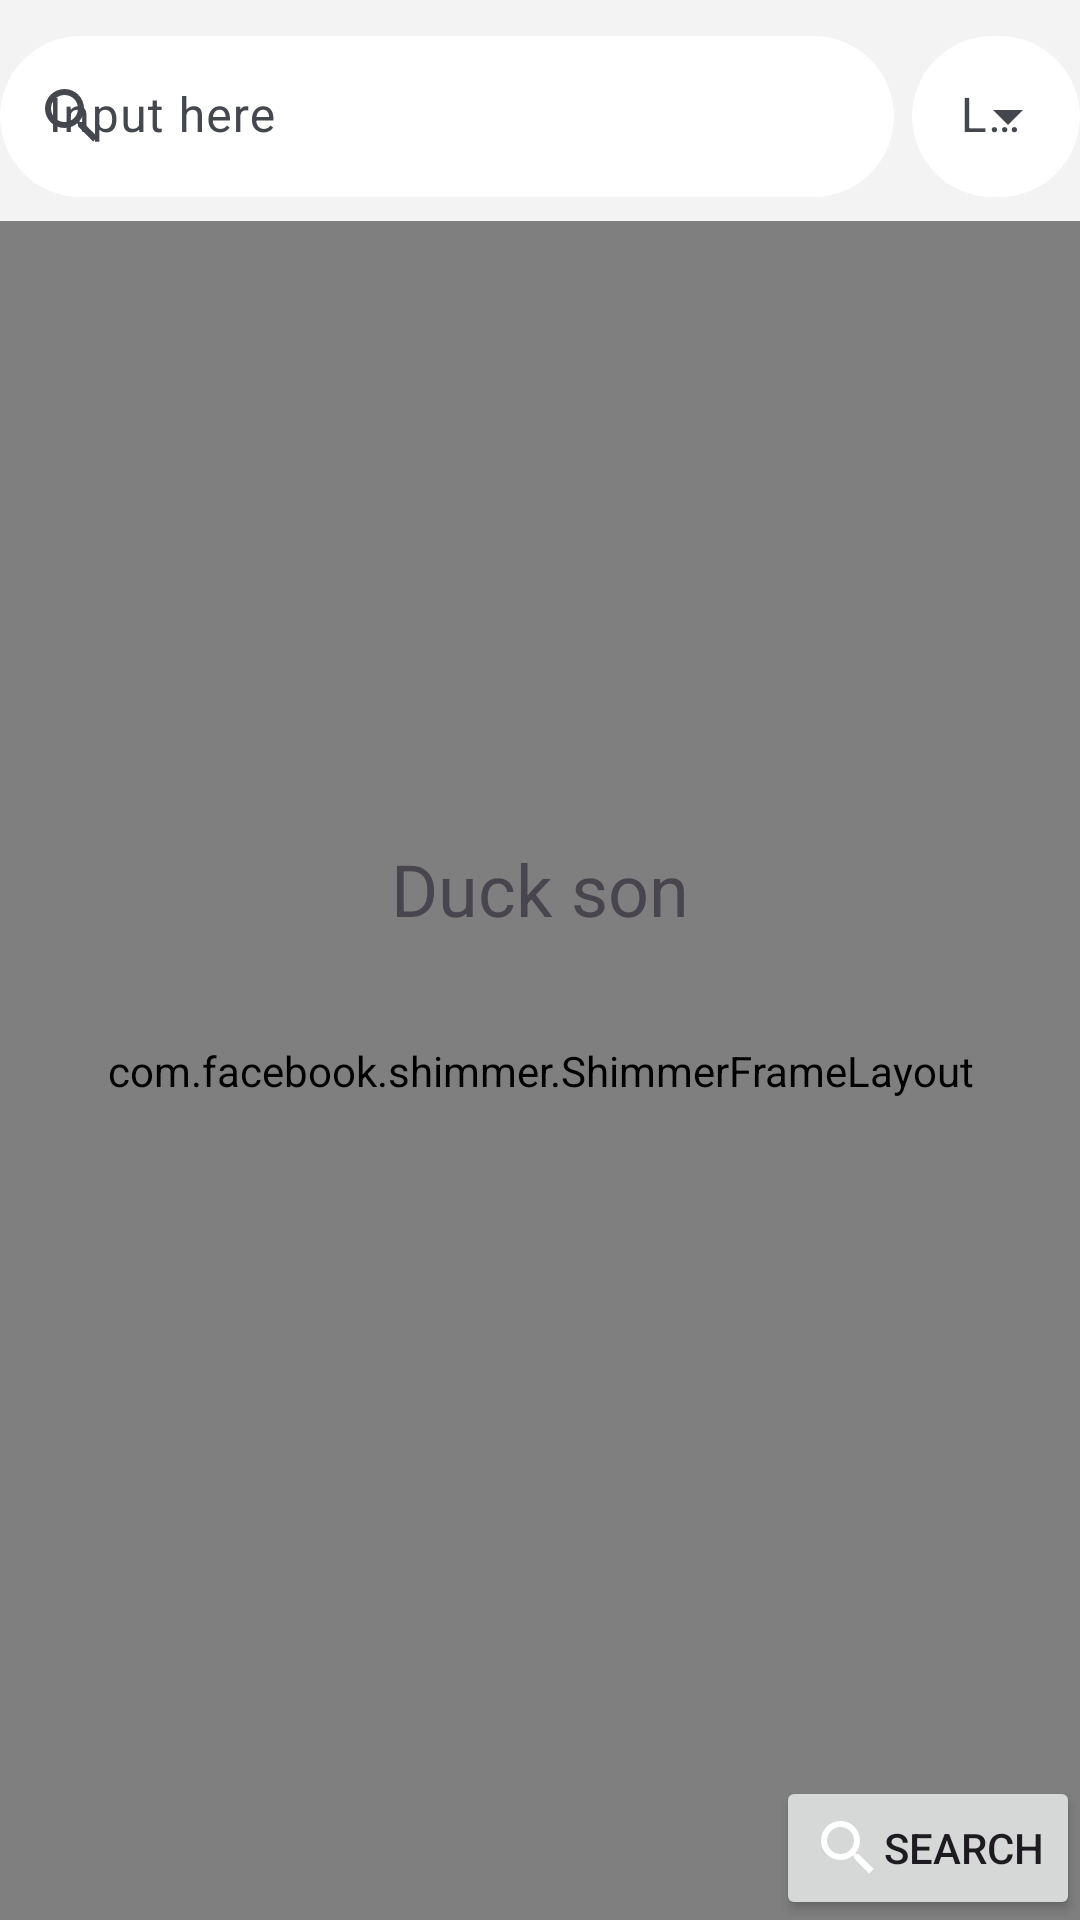

Android layout source for this screen:
<!-- AndroidManifest.xml: application theme AppTheme -->
<!-- res/layout/fragment_main_dict.xml -->
<?xml version="1.0" encoding="utf-8"?>
<androidx.constraintlayout.widget.ConstraintLayout xmlns:android="http://schemas.android.com/apk/res/android"
    xmlns:app="http://schemas.android.com/apk/res-auto"
    android:layout_width="match_parent"
    android:layout_height="match_parent"
    android:layout_marginStart="12dp"
    android:layout_marginEnd="12dp">

    <com.google.android.material.textfield.TextInputLayout
        android:id="@+id/search_outbox"
        style="@style/Widget.Material3.TextInputLayout.FilledBox.Dense"
        android:layout_width="0dp"
        android:layout_height="wrap_content"
        android:layout_marginTop="12dp"
        android:layout_marginEnd="6dp"
        app:boxBackgroundColor="?attr/colorSurfaceContainer"
        app:boxBackgroundMode="filled"
        app:boxCornerRadiusBottomEnd="28dp"
        app:boxCornerRadiusBottomStart="28dp"
        app:boxCornerRadiusTopEnd="28dp"
        app:boxCornerRadiusTopStart="28dp"
        app:boxStrokeColor="@android:color/transparent"
        app:boxStrokeWidth="0dp"
        app:boxStrokeWidthFocused="0dp"
        app:endIconMode="clear_text"
        app:layout_constraintLeft_toLeftOf="parent"
        app:layout_constraintRight_toLeftOf="@id/dict_lang_dropdown_out"
        app:layout_constraintTop_toTopOf="parent"
        app:startIconDrawable="@drawable/magnify"
        app:strokeWidth="0dp">

        <com.google.android.material.textfield.TextInputEditText
            android:id="@+id/search_box"
            android:layout_width="match_parent"
            android:layout_height="wrap_content"
            android:hint="@string/up_box_hint"
            android:imeOptions="actionSearch"
            android:inputType="text"
            android:singleLine="true" />

    </com.google.android.material.textfield.TextInputLayout>

    <com.google.android.material.textfield.TextInputLayout
        android:id="@+id/dict_lang_dropdown_out"
        style="@style/Widget.Material3.TextInputLayout.FilledBox.Dense.ExposedDropdownMenu"
        android:layout_width="wrap_content"
        android:layout_height="wrap_content"
        app:boxBackgroundColor="?attr/colorSurfaceContainer"
        app:boxBackgroundMode="filled"
        app:boxCornerRadiusBottomEnd="28dp"
        app:boxCornerRadiusBottomStart="28dp"
        app:boxCornerRadiusTopEnd="28dp"
        app:boxCornerRadiusTopStart="28dp"
        app:boxStrokeColor="@android:color/transparent"
        app:boxStrokeWidth="0dp"
        app:boxStrokeWidthFocused="0dp"
        app:layout_constraintBottom_toBottomOf="@id/search_outbox"
        app:layout_constraintRight_toRightOf="parent"
        app:layout_constraintTop_toBottomOf="@id/search_outbox"
        app:layout_constraintTop_toTopOf="@id/search_outbox"
        app:strokeWidth="0dp">

        <AutoCompleteTextView
            android:id="@+id/dict_lang_dropdown"
            android:layout_width="match_parent"
            android:layout_height="wrap_content"
            android:hint="@string/language_box_hint"
            android:inputType="none" />

    </com.google.android.material.textfield.TextInputLayout>

    <com.facebook.shimmer.ShimmerFrameLayout
        android:id="@+id/dict_shimmer_layout"
        android:layout_width="match_parent"
        android:layout_height="0dp"
        android:layout_marginTop="8dp"
        app:layout_constraintBottom_toBottomOf="parent"
        app:layout_constraintTop_toBottomOf="@id/search_outbox"
        app:shimmer_auto_start="false"
        app:shimmer_duration="1000">

        <androidx.recyclerview.widget.RecyclerView
            android:id="@+id/dict_placeholder_recycler"
            android:layout_width="match_parent"
            android:layout_height="match_parent"
            android:visibility="gone"/>

    </com.facebook.shimmer.ShimmerFrameLayout>

    <androidx.recyclerview.widget.RecyclerView
        android:id="@+id/dict_result_recycler"
        android:layout_width="match_parent"
        android:layout_height="0dp"
        android:layout_marginTop="8dp"
        app:layout_constraintBottom_toBottomOf="parent"
        app:layout_constraintTop_toBottomOf="@id/search_outbox"/>

    <TextView
        android:id="@+id/dict_no_result_placeholder"
        android:layout_width="wrap_content"
        android:layout_height="wrap_content"
        android:text="@string/no_results"
        android:visibility="gone"
        app:layout_constraintLeft_toLeftOf="@id/dict_shimmer_layout"
        app:layout_constraintRight_toRightOf="@id/dict_shimmer_layout"
        app:layout_constraintTop_toTopOf="@id/dict_shimmer_layout" />

    <TextView
        android:id="@+id/dict_ad_placeholder"
        android:layout_width="match_parent"
        android:layout_height="wrap_content"
        android:gravity="center_horizontal"
        android:text="@string/duck_son_ad"
        android:textSize="24sp"
        app:layout_constraintBottom_toTopOf="@+id/search_word_btn"
        app:layout_constraintTop_toTopOf="parent" />

    <Button
        android:id="@+id/search_word_btn"
        android:layout_width="wrap_content"
        android:layout_height="wrap_content"
        android:drawableLeft="@drawable/magnify_on_primary"
        android:onClick="searchDictAction"
        android:text="@string/search"
        app:layout_constraintBottom_toBottomOf="parent"
        app:layout_constraintRight_toRightOf="parent" />

</androidx.constraintlayout.widget.ConstraintLayout>
<!-- resources referenced by this layout -->
<resources>
  <!-- drawable magnify (drawable) -->
  <vector xmlns:android="http://schemas.android.com/apk/res/android"
      android:width="24dp"
      android:height="24dp"
      android:viewportWidth="24"
      android:viewportHeight="24"
      android:tint="?attr/colorControlNormal">
      <path
          android:fillColor="@android:color/white"
          android:pathData="M9.5,3A6.5,6.5 0 0,1 16,9.5C16,11.11 15.41,12.59 14.44,13.73L14.71,14H15.5L20.5,19L19,20.5L14,15.5V14.71L13.73,14.44C12.59,15.41 11.11,16 9.5,16A6.5,6.5 0 0,1 3,9.5A6.5,6.5 0 0,1 9.5,3M9.5,5C7,5 5,7 5,9.5C5,12 7,14 9.5,14C12,14 14,12 14,9.5C14,7 12,5 9.5,5Z" />
  </vector>
  <string name="duck_son_ad">Duck son</string>
  <string name="language_box_hint">Language</string>
  <string name="no_results">No results found</string>
  <string name="search">Search</string>
  <string name="up_box_hint">Input here</string>
  <color name="md_theme_primary">#769CDF</color>
  <color name="md_theme_onPrimary">#FFFFFF</color>
  <color name="md_theme_primaryContainer">#D6E3FF</color>
  <color name="md_theme_onPrimaryContainer">#284777</color>
  <color name="md_theme_secondary">#565F71</color>
  <color name="md_theme_onSecondary">#FFFFFF</color>
  <color name="md_theme_secondaryContainer">#DAE2F9</color>
  <color name="md_theme_onSecondaryContainer">#3E4759</color>
  <color name="md_theme_tertiary">#705575</color>
  <color name="md_theme_onTertiary">#FFFFFF</color>
  <color name="md_theme_tertiaryContainer">#FAD8FD</color>
  <color name="md_theme_onTertiaryContainer">#573E5C</color>
  <color name="md_theme_error">#BA1A1A</color>
  <color name="md_theme_onError">#FFFFFF</color>
  <color name="md_theme_errorContainer">#FFDAD6</color>
  <color name="md_theme_onErrorContainer">#93000A</color>
  <color name="md_theme_background">#F3F3F3</color>
  <color name="md_theme_onBackground">#191C20</color>
  <color name="md_theme_surface">#F3F3F3</color>
  <color name="md_theme_onSurface">#191C20</color>
  <color name="md_theme_surfaceVariant">#E0E2EC</color>
  <color name="md_theme_onSurfaceVariant">#44474E</color>
  <color name="md_theme_outline">#74777F</color>
  <color name="md_theme_outlineVariant">#E3E3E3</color>
  <color name="md_theme_inverseSurface">#2E3036</color>
  <color name="md_theme_inverseOnSurface">#F0F0F7</color>
  <color name="md_theme_inversePrimary">#AAC7FF</color>
  <color name="md_theme_primaryFixed">#D6E3FF</color>
  <color name="md_theme_onPrimaryFixed">#001B3E</color>
  <color name="md_theme_primaryFixedDim">#AAC7FF</color>
  <color name="md_theme_onPrimaryFixedVariant">#284777</color>
  <color name="md_theme_secondaryFixed">#DAE2F9</color>
  <color name="md_theme_onSecondaryFixed">#131C2B</color>
  <color name="md_theme_secondaryFixedDim">#BEC6DC</color>
  <color name="md_theme_onSecondaryFixedVariant">#3E4759</color>
  <color name="md_theme_tertiaryFixed">#FAD8FD</color>
  <color name="md_theme_onTertiaryFixed">#28132E</color>
  <color name="md_theme_tertiaryFixedDim">#DDBCE0</color>
  <color name="md_theme_onTertiaryFixedVariant">#573E5C</color>
  <color name="md_theme_surfaceDim">#D9D9D9</color>
  <color name="md_theme_surfaceBright">#F9F9F9</color>
  <color name="md_theme_surfaceContainerLowest">#FFFFFF</color>
  <color name="md_theme_surfaceContainerLow">#F7F7F7</color>
  <color name="md_theme_surfaceContainer">#FFFFFF</color>
  <color name="md_theme_surfaceContainerHigh">#E7E8E8</color>
  <color name="md_theme_surfaceContainerHighest">#E2E2E9</color>
</resources>
